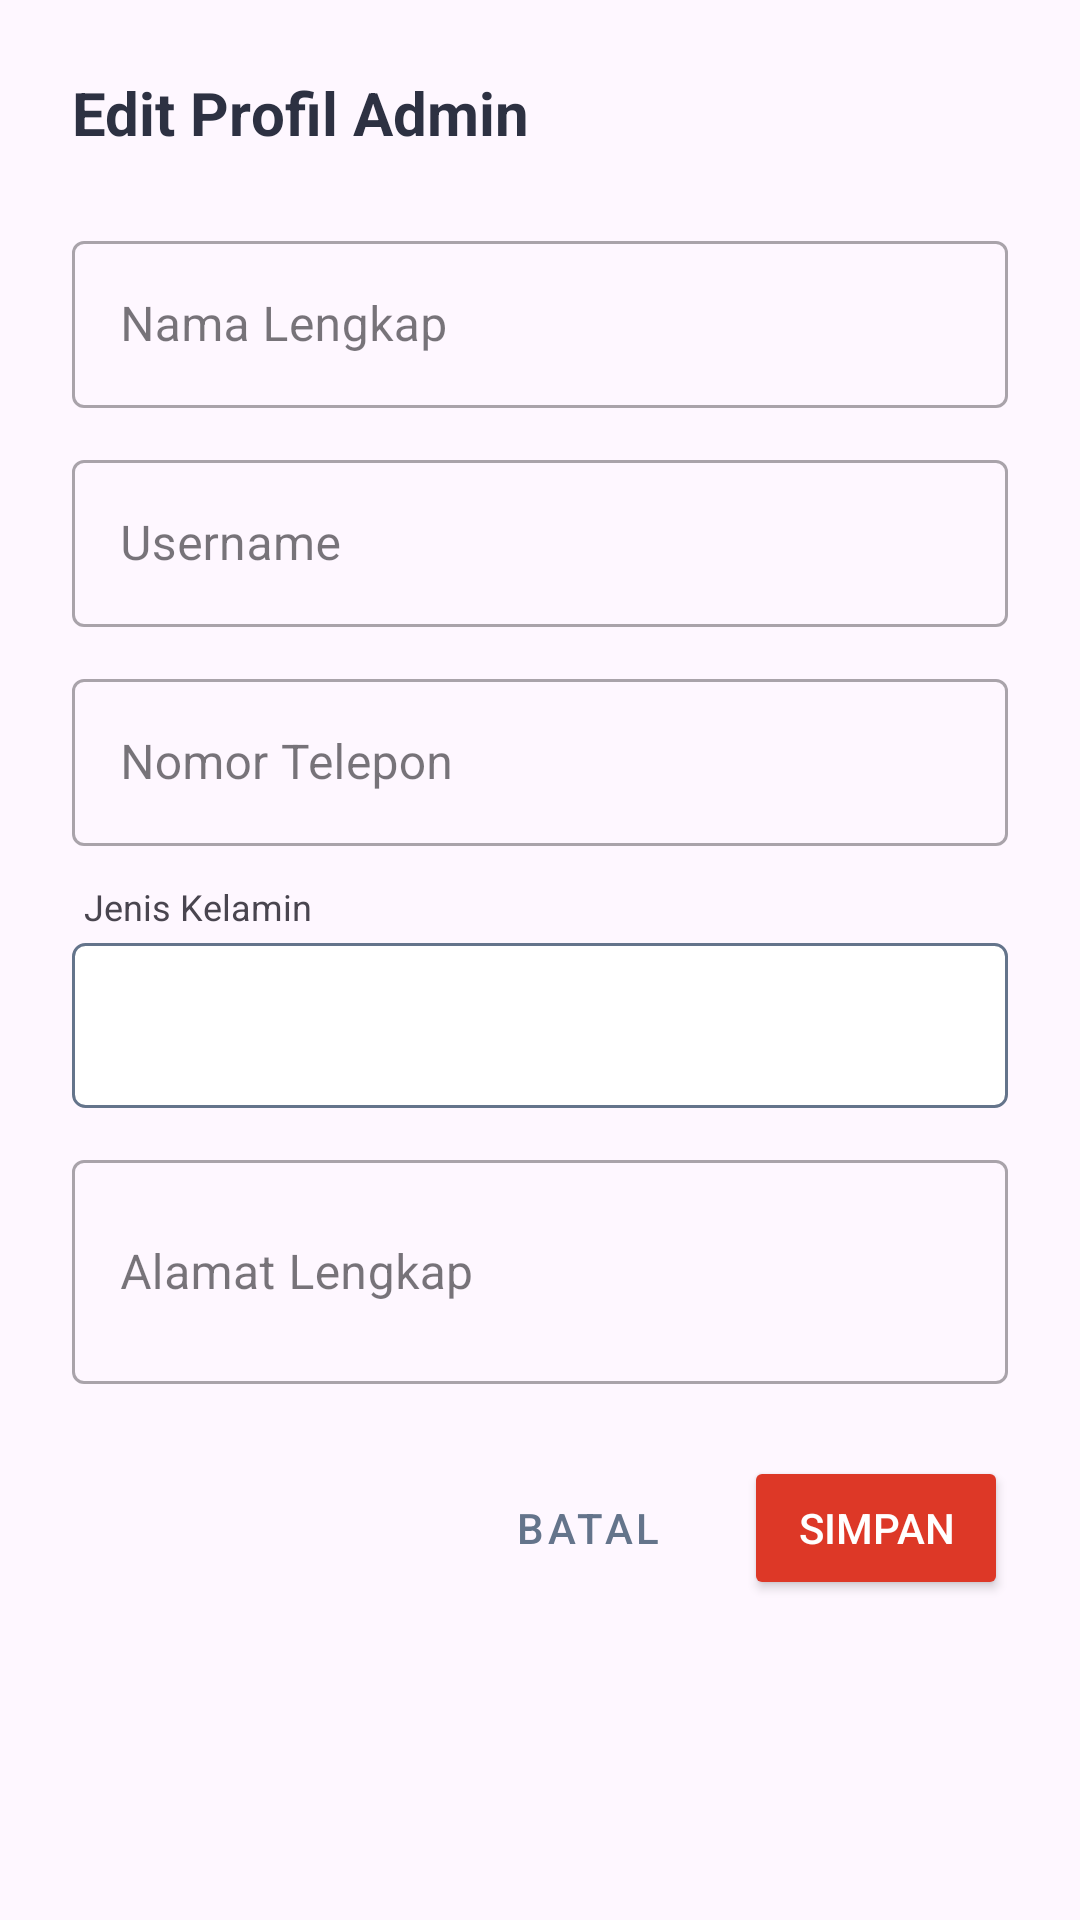

Reconstruct the res/layout file that produces this screen, plus the resources it refers to.
<!-- AndroidManifest.xml: application theme Theme.SmolieGiftMobile -->
<!-- res/layout/dialog_edit_profile.xml -->
<?xml version="1.0" encoding="utf-8"?>
<LinearLayout xmlns:android="http://schemas.android.com/apk/res/android"
    xmlns:app="http://schemas.android.com/apk/res-auto"
    android:layout_width="match_parent"
    android:layout_height="wrap_content"
    android:orientation="vertical"
    android:padding="24dp"
    android:background="@drawable/dialog_bg_rounded">

    <TextView
        android:layout_width="wrap_content"
        android:layout_height="wrap_content"
        android:text="Edit Profil Admin"
        android:textSize="20sp"
        android:textStyle="bold"
        android:textColor="#2D3142"
        android:layout_marginBottom="24dp"/>

    <com.google.android.material.textfield.TextInputLayout
        android:layout_width="match_parent"
        android:layout_height="wrap_content"
        android:hint="Nama Lengkap"
        style="@style/Widget.MaterialComponents.TextInputLayout.OutlinedBox"
        android:layout_marginBottom="12dp">
        <com.google.android.material.textfield.TextInputEditText
            android:id="@+id/etEditAdminNama"
            android:layout_width="match_parent"
            android:layout_height="wrap_content"
            android:inputType="textPersonName"/>
    </com.google.android.material.textfield.TextInputLayout>

    <com.google.android.material.textfield.TextInputLayout
        android:layout_width="match_parent"
        android:layout_height="wrap_content"
        android:hint="Username"
        style="@style/Widget.MaterialComponents.TextInputLayout.OutlinedBox"
        android:layout_marginBottom="12dp">
        <com.google.android.material.textfield.TextInputEditText
            android:id="@+id/etEditAdminUsername"
            android:layout_width="match_parent"
            android:layout_height="wrap_content"
            android:inputType="text"/>
    </com.google.android.material.textfield.TextInputLayout>

    <com.google.android.material.textfield.TextInputLayout
        android:layout_width="match_parent"
        android:layout_height="wrap_content"
        android:hint="Nomor Telepon"
        style="@style/Widget.MaterialComponents.TextInputLayout.OutlinedBox"
        android:layout_marginBottom="12dp">
        <com.google.android.material.textfield.TextInputEditText
            android:id="@+id/etEditAdminPhone"
            android:layout_width="match_parent"
            android:layout_height="wrap_content"
            android:inputType="phone"/>
    </com.google.android.material.textfield.TextInputLayout>

    <TextView
        android:layout_width="wrap_content"
        android:layout_height="wrap_content"
        android:text="Jenis Kelamin"
        android:textSize="12sp"
        android:layout_marginBottom="4dp"
        android:layout_marginStart="4dp"/>
    <Spinner
        android:id="@+id/spEditAdminGender"
        android:layout_width="match_parent"
        android:layout_height="55dp"
        android:layout_marginBottom="12dp"
        android:background="@drawable/spinner_bg_outlined"/>

    <com.google.android.material.textfield.TextInputLayout
        android:layout_width="match_parent"
        android:layout_height="wrap_content"
        android:hint="Alamat Lengkap"
        style="@style/Widget.MaterialComponents.TextInputLayout.OutlinedBox"
        android:layout_marginBottom="24dp">
        <com.google.android.material.textfield.TextInputEditText
            android:id="@+id/etEditAdminAddress"
            android:layout_width="match_parent"
            android:layout_height="wrap_content"
            android:inputType="textMultiLine"
            android:minLines="2"/>
    </com.google.android.material.textfield.TextInputLayout>

    <LinearLayout
        android:layout_width="match_parent"
        android:layout_height="wrap_content"
        android:orientation="horizontal"
        android:gravity="end">
        <Button
            android:id="@+id/btnBatalEditAdmin"
            style="@style/Widget.MaterialComponents.Button.TextButton"
            android:layout_width="wrap_content"
            android:layout_height="wrap_content"
            android:text="Batal"
            android:textColor="#64748B"
            android:layout_marginEnd="8dp"/>
        <Button
            android:id="@+id/btnSimpanEditAdmin"
            android:layout_width="wrap_content"
            android:layout_height="wrap_content"
            android:text="Simpan"
            android:backgroundTint="#DD3827"
            android:textColor="#FFFFFF"/>
    </LinearLayout>

</LinearLayout>
<!-- resources referenced by this layout -->
<resources>
  <!-- drawable spinner_bg_outlined (drawable) -->
  <?xml version="1.0" encoding="utf-8"?>
  <layer-list xmlns:android="http://schemas.android.com/apk/res/android">
      <item>
          <shape android:shape="rectangle">
              <stroke android:width="1dp" android:color="#64748B" />
              <corners android:radius="4dp" />
              <padding android:bottom="10dp" android:left="10dp" android:right="10dp" android:top="10dp" />
              <solid android:color="#FFFFFF" />
          </shape>
      </item>
  </layer-list>
  <style name="Theme.SmolieGiftMobile" parent="Base.Theme.SmolieGiftMobile" />
  <style name="Base.Theme.SmolieGiftMobile" parent="Theme.Material3.DayNight.NoActionBar">
          
          <item name="colorPrimary">#DD3827</item>
          <item name="colorOnPrimary">#FFFFFF</item>
      </style>
</resources>
